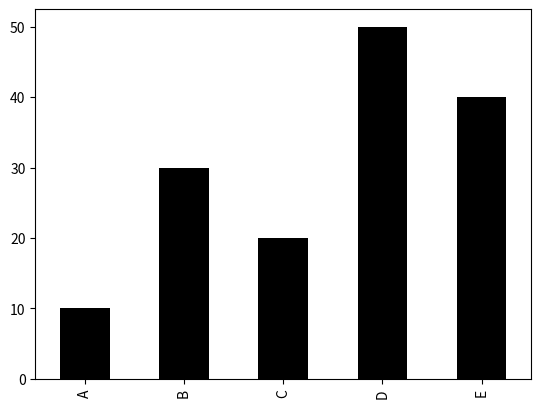
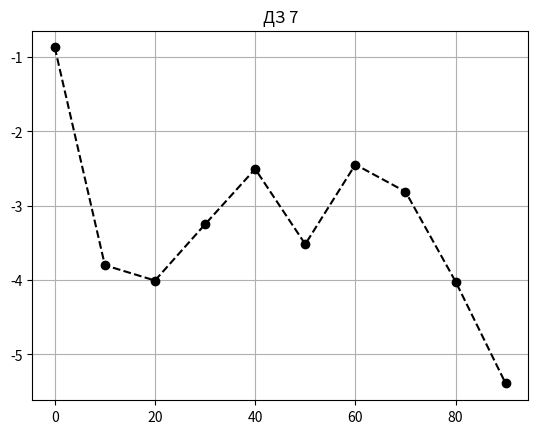

The matplotlib source for these figures, in order:
import matplotlib.pyplot as plt
import pandas as pd
import numpy as np

# Задание 1

data = pd.Series([10, 30, 20, 50, 40], index=['A', 'B', 'C', 'D', 'E'])
data.plot.bar(color='k')
plt.show()

# Задание 2

s = pd.Series(np.random.randn(10).cumsum(), index=np.arange(0, 100, 10))

s.plot(
    style='ko--',
    alpha=1,
    kind='line',
    rot=0,
    grid=True,
    title='ДЗ 7')

plt.show()
